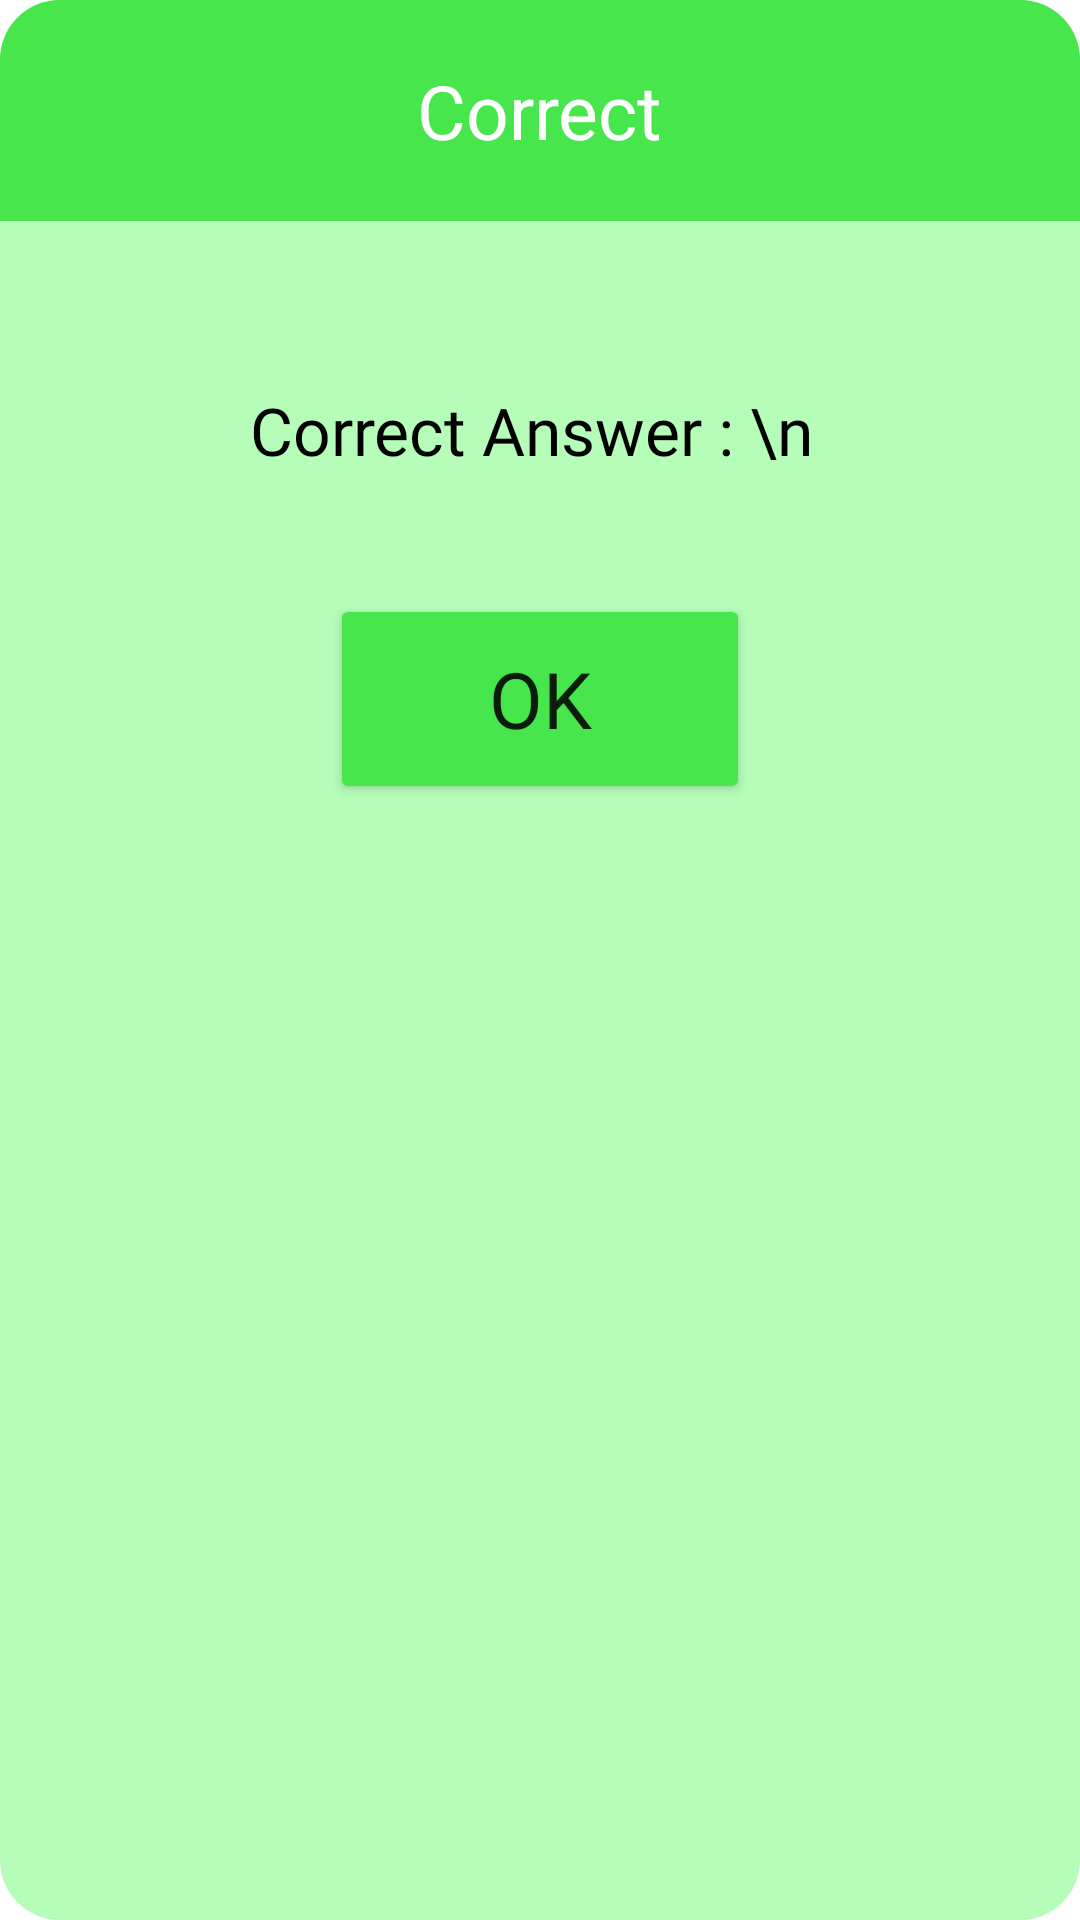

Android layout source for this screen:
<!-- AndroidManifest.xml: application theme Theme.MiniProjectQuipzApp -->
<!-- res/layout/correct_dialog.xml -->
<?xml version="1.0" encoding="utf-8"?>
<LinearLayout xmlns:android="http://schemas.android.com/apk/res/android"
    xmlns:app="http://schemas.android.com/apk/res-auto"
    android:orientation="vertical"
    android:layout_width="300dp"
    android:layout_gravity="center"
    android:layout_height="300dp"
    android:background="@drawable/correct_layout">


    <LinearLayout
        android:layout_width="match_parent"
        android:layout_height="wrap_content"
        android:background="@drawable/correct_second_layout"
        android:orientation="vertical">

        <TextView
            android:layout_width="wrap_content"
            android:layout_height="wrap_content"
            android:layout_gravity="center"
            android:textSize="25sp"
            android:fontFamily="@font/montserrat_bold"
            android:textColor="@color/white"
            android:text="Correct"
            android:padding="20dp">
        </TextView>

    </LinearLayout>

    <TextView
        android:id="@+id/txt_score"
        android:layout_width="wrap_content"
        android:layout_height="wrap_content"
        android:layout_gravity="center"
        android:singleLine="true"
        android:ellipsize="end"
        android:textSize="22sp"
        android:fontFamily="@font/montserrat_bold"
        android:textColor="@color/black"
        android:text="Correct Answer : \n "
        android:layout_marginTop="35dp"
        android:padding="20dp">
    </TextView>

    <Button
        android:id="@+id/btn_correct_dialog"
        android:layout_width="140dp"
        android:layout_height="70dp"
        android:layout_gravity="center"
        android:layout_marginTop="20dp"
        android:backgroundTint="#46E64C"
        android:fontFamily="@font/montserrat_bold"
        android:text="OK"
        android:textSize="26sp"
        app:cornerRadius="10dp">
    </Button>

</LinearLayout>

    
<!-- resources referenced by this layout -->
<resources>
  <color name="black">#FF000000</color>
  <color name="white">#FFFFFFFF</color>
  <!-- drawable correct_layout (drawable) -->
  <?xml version="1.0" encoding="utf-8"?>
  <shape xmlns:android="http://schemas.android.com/apk/res/android">
      <solid android:color="#FFB5FDB8"></solid>
      <corners android:radius="20dp"></corners>
  </shape>
  <!-- drawable correct_second_layout (drawable) -->
  <?xml version="1.0" encoding="utf-8"?>
  <shape xmlns:android="http://schemas.android.com/apk/res/android">
      <solid android:color="#FF46E64C"></solid>
      <corners android:topLeftRadius="20dp"
          android:topRightRadius="20dp"></corners>
  </shape>
  <style name="Theme.MiniProjectQuipzApp" parent="Theme.MaterialComponents.DayNight.DarkActionBar">
          
          <item name="colorPrimary">@color/purple_500</item>
          <item name="colorPrimaryVariant">@color/purple_700</item>
          <item name="colorOnPrimary">@color/white</item>
          
          <item name="colorSecondary">@color/teal_200</item>
          <item name="colorSecondaryVariant">@color/teal_700</item>
          <item name="colorOnSecondary">@color/black</item>
          
          <item name="android:statusBarColor" tools:targetApi="l">?attr/colorPrimaryVariant</item>
          
      </style>
  <color name="purple_500">#FF9D0E</color>
  <color name="purple_700">#FFE500</color>
  <color name="teal_200">#FF03DAC5</color>
  <color name="teal_700">#FF018786</color>
</resources>
